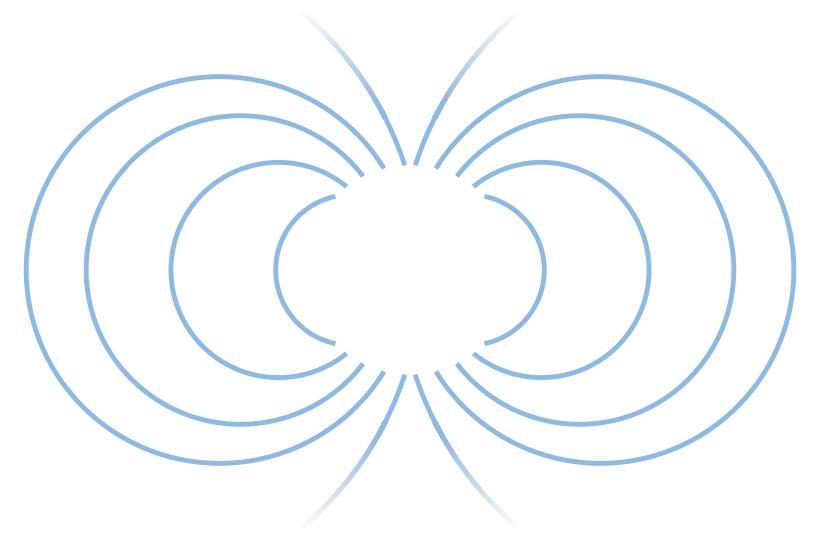

Write the Python code that produced this figure. (Note: this script raises an exception after producing the figure.)
# The magnetic field lines around a planet, for the PhD defense talk: loops
# that leave the planet in one hemisphere and return in the other, like the
# field of a bar magnet. The planet itself is left out, so that any picture of
# a planet can be placed in the gap in the middle.
#
# Credit
# The figure script and this description is created
# with the help of AI, using the model Anthropic Claude Opus 5.5
# ------
# The sizes of the loops and the frame are measured from a reference sketch of
# a planet with its field lines, whose source is not recorded here.
#
# What the figure shows
# ---------------------
# On each side of the planet, a set of circles of increasing size, cut off
# where they enter the planet, the left side a mirror image of the right. The
# largest circle reaches beyond the frame: only the arcs next to the poles are
# seen, fading out into transparency towards the top and bottom, and hint at
# the larger loops further out.
#
# Running
# -------
# Use the virtual environment of the repository (see README-venv.md), from any
# directory:
#   .venv/bin/python other_plots/magnetic_field_lines/fieldlines.py
# The script writes one PNG (DPI dots per inch) and SVG per entry in VERSIONS
# next to itself: fieldlines.png/.svg in colour and fieldlines_bw.png/.svg in
# black. It prints the size of each image, of the planet and of the gap left
# for it, to size a picture of the planet on the slide. All images have a
# transparent background, with the centre of the planet in the middle. The SVGs
# are identical on every run (fixed hash salt, no date).
#
# Coordinates
# -----------
# x runs to the right and y upwards from the centre of the planet, in planet
# radii. Line widths are in points: at FIG_WIDTH = 8 inches and FRAME_X = 4.2,
# one planet radius is about 69 points.
#
# How to edit
# -----------
# Colours      VERSIONS: the file name and colour of the lines of each image.
# Field lines  FIELD_LOOPS: the centre and radius of each circle on the right
#              side (the left side follows), LINE_START (where the lines stop
#              short of the centre), LINEWIDTH_FIELD_LINES and FADE_* (the fade
#              at the top and bottom).
# Canvas       FRAME_X and FRAME_Y (the part of the drawing shown), FIG_WIDTH
#              (the height follows from the frame), DPI.
#
# The code follows the other plotting scripts of this repository: black
# formatting at 88 columns, settings as upper-case constants at the top,
# comments in full sentences.

from pathlib import Path

import matplotlib.pyplot as plt
import numpy as np
from matplotlib.collections import LineCollection
from matplotlib.colors import to_rgb

# One image per entry: its file name (without suffix) and the colour of its
# lines
VERSIONS = {
    "fieldlines": "#8DB9E5",
    "fieldlines_bw": "black",
}

# Field lines on the right side of the planet, from the inside out: the centre
# of each circle, on the equator, and its radius, in planet radii. Each circle
# passes close to the centre of the planet, so that it runs out of the planet
# steeply, near the poles for the larger ones. The last circle is larger than
# the frame.
FIELD_LOOPS = [
    (0.62, 0.79),
    (1.38, 1.13),
    (1.78, 1.62),
    (2.0, 2.03),
    (3.42, 3.54),
]
# The lines start at this distance from the centre of the planet, in planet
# radii: 1 at its surface, more to leave a gap around it. In the reference,
# the thick outline of the planet hides the ends of the lines; there, the two
# smallest loops, and the two arcs at each pole, nearly touch. A little above
# 1, they end apart.
LINE_START = 1.1
LINEWIDTH_FIELD_LINES = 3.5  # in points
# Above this height (in planet radii) and below its negative, the lines that run
# out of the frame fade out, until they are fully transparent at the top and
# bottom of the frame. Below FRAME_Y. The opacity falls in FADE_STEPS steps.
FADE_START = 1.6
FADE_STEPS = 40

# Canvas, centred on the planet
FRAME_X = 4.2  # half the width of the drawing, in planet radii
FRAME_Y = 2.73  # half its height
FIG_WIDTH = 8.0  # in inches; the height follows from the frame
DPI = 300  # of the PNG image


def loop(x_centre, radius):
    # Points of the circle around (x_centre, 0) with this radius, outside
    # LINE_START: the arc on the far side from the planet. The angle t runs
    # around the centre of the circle, 0 at its point furthest from the planet;
    # the arc ends where the circle crosses LINE_START, at cos(t) = cos_end.
    # Cutting it to the frame is left to faded.
    cos_end = (LINE_START**2 - x_centre**2 - radius**2) / (2 * abs(x_centre) * radius)
    if cos_end >= 1:  # inside LINE_START all the way round
        return None
    t_end = np.arccos(max(cos_end, -1))
    t = np.linspace(-t_end, t_end, 2000)
    return np.column_stack(
        [x_centre + np.sign(x_centre) * radius * np.cos(t), radius * np.sin(t)]
    )


def faded(line):
    # The line as strokes, with their opacities. A line inside the frame is one
    # opaque stroke. A line that runs out at the top or bottom is cut into its
    # parts inside the frame, each running from the planet outwards: opaque up
    # to FADE_START from the equator, then fading out towards the edge of the
    # frame. Strokes side by side, each with its own opacity, would leave faint
    # seams where they meet. The fade is therefore built from FADE_STEPS
    # overlapping strokes, which all start under the end of the opaque stroke
    # and end one after another towards the edge: wherever one ends, the
    # opacity of those left steps down.
    inside = (np.abs(line[:, 0]) <= FRAME_X) & (np.abs(line[:, 1]) <= FRAME_Y)
    if inside.all():
        return [line], [1.0]
    strokes, alphas = [], []
    for part in np.split(line, np.flatnonzero(np.diff(inside.astype(int))) + 1):
        x, y = np.abs(part[0])
        if x > FRAME_X or y > FRAME_Y:  # outside the frame
            continue
        if np.abs(part[0, 1]) > np.abs(part[-1, 1]):
            part = part[::-1]
        start = np.flatnonzero(np.abs(part[:, 1]) > FADE_START)[0]
        strokes.append(part[: start + 1])
        alphas.append(1.0)
        # Transparency wanted between neighbouring ends, from the mean height
        ends = np.linspace(start, len(part) - 1, FADE_STEPS + 1).round().astype(int)
        heights = [np.mean(np.abs(part[a : b + 1, 1])) for a, b in zip(ends, ends[1:])]
        clear = (np.array(heights) - FADE_START) / (FRAME_Y - FADE_START)
        clear = np.clip(clear, 1e-3, 1)
        # Between ends j - 1 and j, the strokes j and further overlap, so that
        # clear[j] is the product of (1 - alpha) over them
        beyond = np.append(clear[1:], 1.0)
        for end, here, there in zip(ends[1:], clear, beyond):
            strokes.append(part[max(start - 1, 0) : end + 1])
            alphas.append(1 - here / there)
    return strokes, alphas


lines = [loop(side * x, radius) for x, radius in FIELD_LOOPS for side in (1, -1)]
lines = [line for line in lines if line is not None]
strokes, alphas = zip(*(faded(line) for line in lines))
strokes = [stroke for line_strokes in strokes for stroke in line_strokes]
alphas = [alpha for line_alphas in alphas for alpha in line_alphas]

for name, color in VERSIONS.items():
    fig = plt.figure(figsize=(FIG_WIDTH, FIG_WIDTH * FRAME_Y / FRAME_X))
    ax = fig.add_axes((0, 0, 1, 1))
    ax.set_xlim(-FRAME_X, FRAME_X)
    ax.set_ylim(-FRAME_Y, FRAME_Y)
    ax.set_aspect("equal")
    ax.set_axis_off()

    # Butt caps end the lines exactly at LINE_START
    ax.add_collection(
        LineCollection(
            strokes,
            colors=[(*to_rgb(color), alpha) for alpha in alphas],
            linewidths=LINEWIDTH_FIELD_LINES,
            capstyle="butt",
            joinstyle="round",
        )
    )

    # A fixed hash salt and no date make the SVG identical on every run, which
    # keeps the version-control diffs clean
    plt.rcParams["svg.hashsalt"] = name
    output = Path(__file__).resolve().parent / name
    fig.savefig(output.with_suffix(".png"), dpi=DPI, transparent=True)
    fig.savefig(output.with_suffix(".svg"), transparent=True, metadata={"Date": None})

    # Whole pixels, as matplotlib cuts off fractions
    width, height = (fig.get_size_inches() * DPI).astype(int)
    planet = 2 * FIG_WIDTH * DPI / (2 * FRAME_X)
    print(
        f"{name}: {width} x {height} px, planet {planet:.0f} px wide, "
        f"gap for it {LINE_START * planet:.0f} px"
    )
    plt.close(fig)
